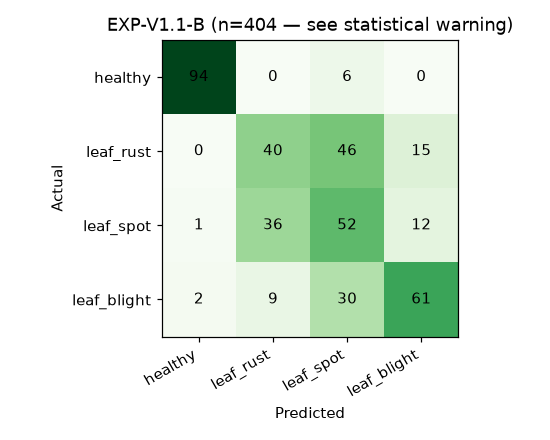

The data file committed next to this chart (first rows):
Actual \ Predicted, healthy, leaf_rust, leaf_spot, leaf_blight
healthy, 94, 0, 6, 0
leaf_rust, 0, 40, 46, 15
leaf_spot, 1, 36, 52, 12
leaf_blight, 2, 9, 30, 61
